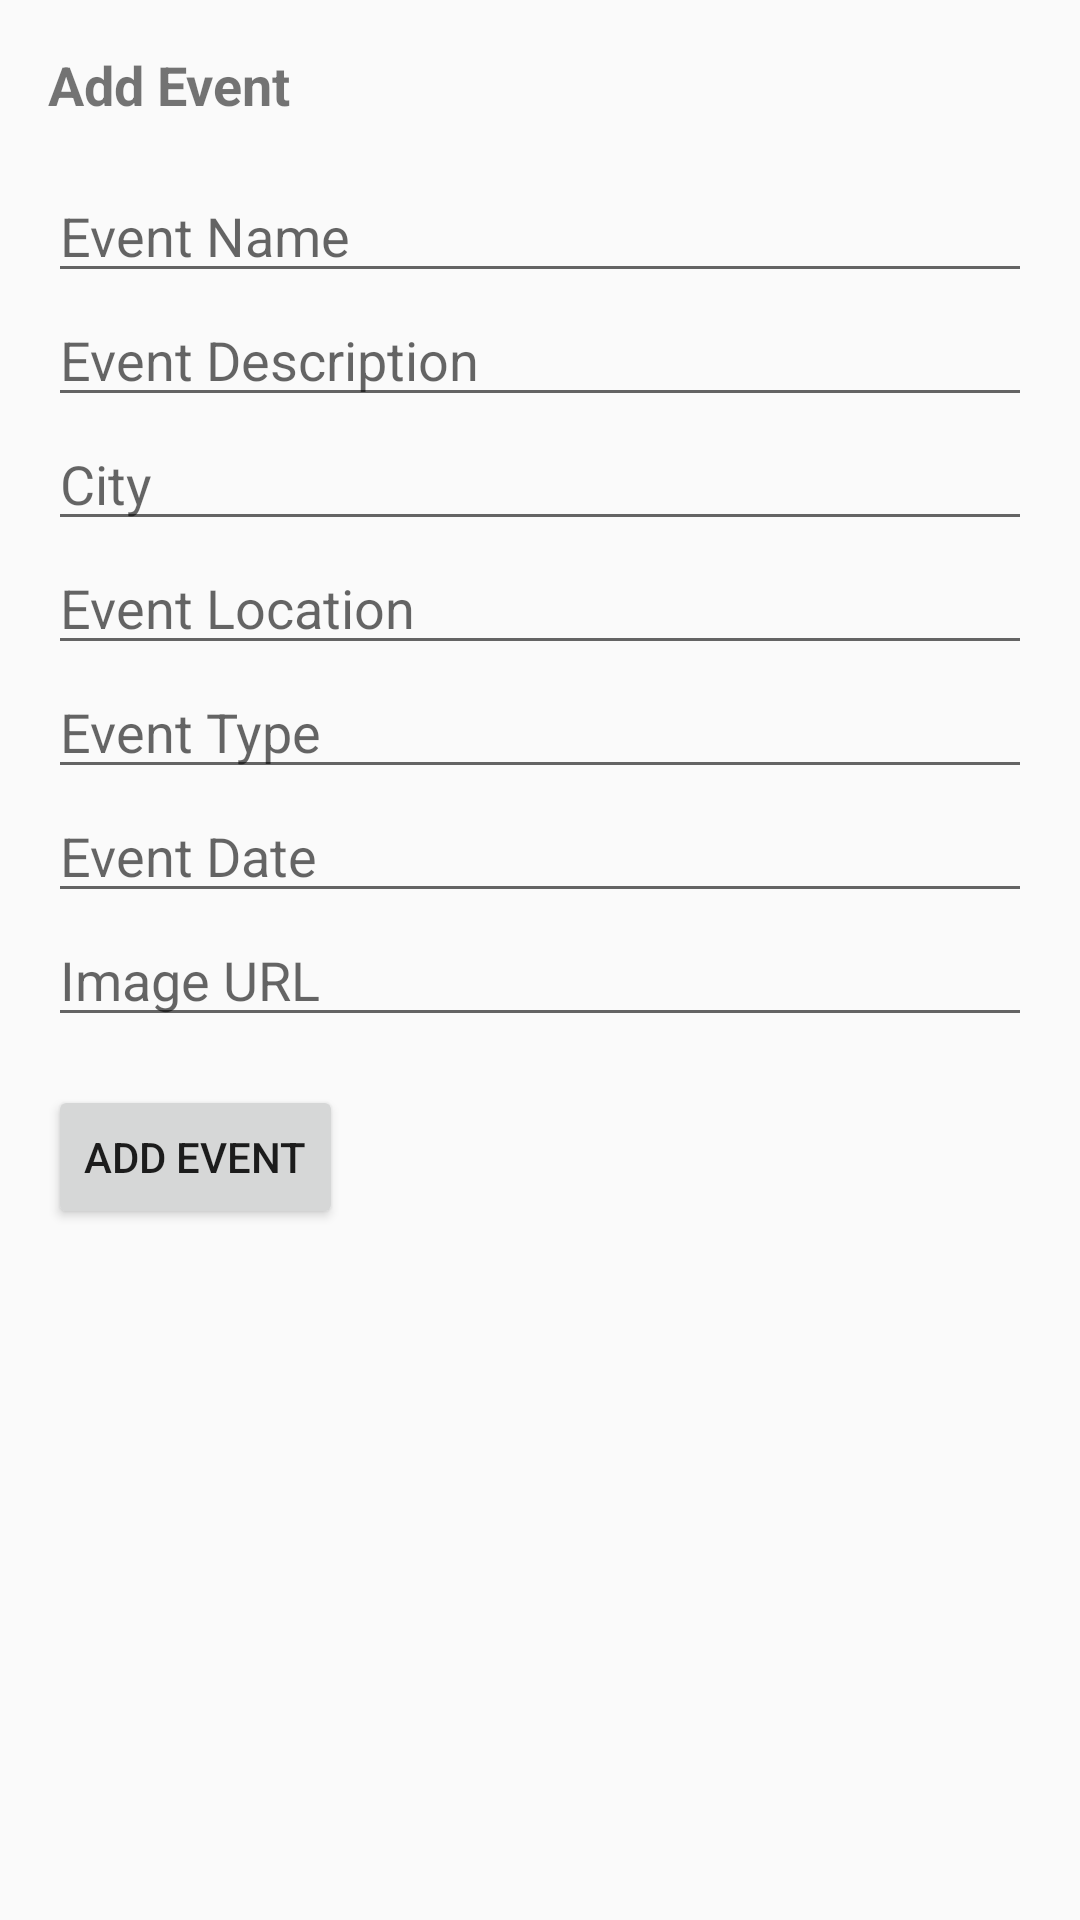

The Android layout XML behind this screen, and the referenced resources:
<!-- AndroidManifest.xml: activity theme BiletZoneTheme.NoActionBar -->
<!-- res/layout/activity_create_event.xml -->
<?xml version="1.0" encoding="utf-8"?>
<LinearLayout
    xmlns:android="http://schemas.android.com/apk/res/android"
    android:layout_width="match_parent"
    android:layout_height="wrap_content"
    android:orientation="vertical"
    android:padding="16dp">

    <TextView
        android:layout_width="wrap_content"
        android:layout_height="wrap_content"
        android:text="Add Event"
        android:textSize="18sp"
        android:textStyle="bold"
        android:layout_marginBottom="16dp"/>

    <EditText
        android:id="@+id/editTextName"
        android:layout_width="match_parent"
        android:layout_height="wrap_content"
        android:hint="Event Name"
        android:inputType="text"/>

    <EditText
        android:id="@+id/editTextDescription"
        android:layout_width="match_parent"
        android:layout_height="wrap_content"
        android:hint="Event Description"
        android:inputType="textMultiLine"/>

    <EditText
        android:id="@+id/editTextCity"
        android:layout_width="match_parent"
        android:layout_height="wrap_content"
        android:hint="City"
        android:inputType="text"/>

    <EditText
        android:id="@+id/editTextLocation"
        android:layout_width="match_parent"
        android:layout_height="wrap_content"
        android:hint="Event Location"
        android:inputType="text"/>

    <EditText
        android:id="@+id/editTextType"
        android:layout_width="match_parent"
        android:layout_height="wrap_content"
        android:hint="Event Type"
        android:inputType="text"/>

    <EditText
        android:id="@+id/editTextDate"
        android:layout_width="match_parent"
        android:layout_height="wrap_content"
        android:hint="Event Date"
        android:inputType="text"/>

    <EditText
        android:id="@+id/editTextImage"
        android:layout_width="match_parent"
        android:layout_height="wrap_content"
        android:hint="Image URL"
        android:inputType="text"/>

    <Button
        android:id="@+id/btn_add_event"
        android:layout_width="wrap_content"
        android:layout_height="wrap_content"
        android:text="Add Event"
        android:layout_marginTop="16dp"
        android:onClick="onAddEventButtonClick"/>
</LinearLayout>
<!-- resources referenced by this layout -->
<resources>
  <style name="BiletZoneTheme.NoActionBar">
          <item name="windowActionBar">false</item>
          <item name="windowNoTitle">true</item>
      </style>
</resources>
